Run: headless pygame with SDL's dummy video driver; simulated clock (each Clock.tick advances the game by its frame time, no real sleeping); random seed 0; keys injected as events and as key.get_pressed() state; mouse plan: one left click at the window centre at the start of phase 2, then a move to the lower-right quarter at the start of phase 3.
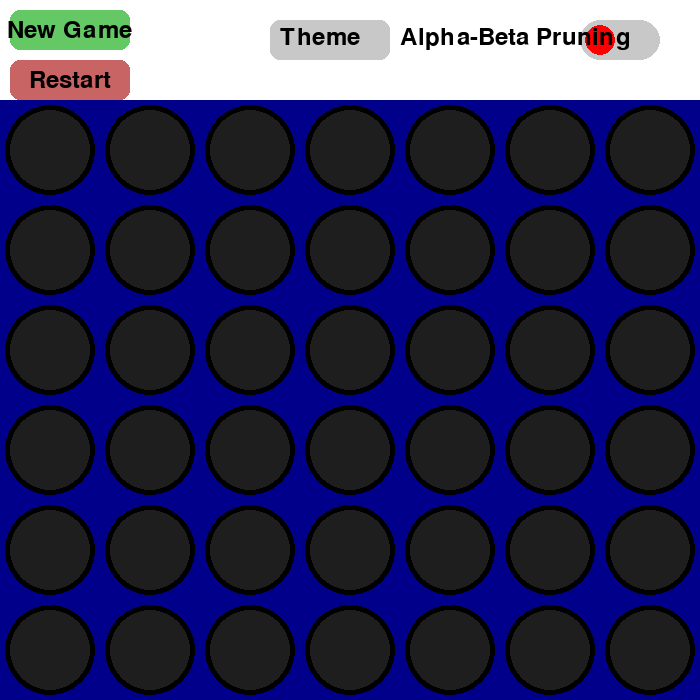
Frame 1 of 4 · flips 1–60 · no input
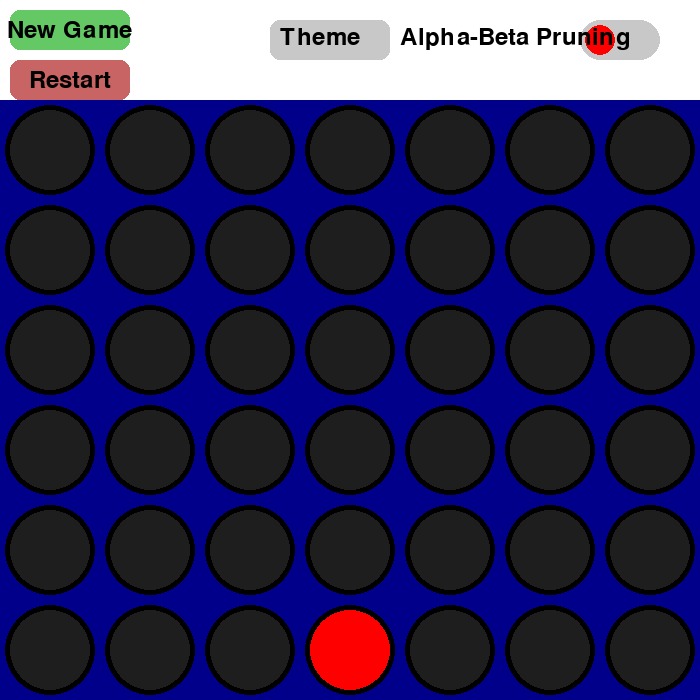
Frame 2 of 4 · flips 61–180 · clicked the window centre · tapped SPACE, RETURN · held RIGHT (→), D
Frame 3 of 4 · flips 181–300 · moved the mouse to the lower-right quarter · held DOWN (↓), S · screen unchanged from frame 2, image omitted
Frame 4 of 4 · flips 301–420 · held LEFT (←), A, UP (↑), W · screen unchanged from frame 3, image omitted

The pygame program that drew these frames:

import pygame
import sys

# Initialize pygame
pygame.init()

# Screen dimensions and colors
SCREEN_WIDTH = 700
SCREEN_HEIGHT = 600
ROWS = 6
COLUMNS = 7
CELL_SIZE = 100
RADIUS = CELL_SIZE // 2 - 10

# Colors for the theme
THEMES = {
    "Classic": {"bg": (0, 0, 139), "player1": (255, 0, 0), "player2": (255, 255, 0)},
    "Ocean": {"bg": (0, 105, 148), "player1": (255, 128, 0), "player2": (255, 255, 102)},
    "Forest": {"bg": (34, 139, 34), "player1": (255, 69, 0), "player2": (154, 205, 50)},
    "Gray": {"bg": (169, 169, 169), "player1": (255, 255, 255), "player2": (70, 70, 70)},
}

# Default theme
current_theme = "Classic"
BACKGROUND_COLOR = THEMES[current_theme]["bg"]
PLAYER_ONE_COLOR = THEMES[current_theme]["player1"]
PLAYER_TWO_COLOR = THEMES[current_theme]["player2"]
EMPTY_COLOR = (30, 30, 30)

# Setup screen
screen = pygame.display.set_mode((SCREEN_WIDTH, SCREEN_HEIGHT + 100))
pygame.display.set_caption("Connect Four :)")

# Font setup
font = pygame.font.Font(None, 36)

# Board and game state
board = [[0 for _ in range(COLUMNS)] for _ in range(ROWS)]
current_player = 1
alpha_beta_pruning = False
dropdown_active = False

def draw_board():
    screen.fill((255, 255, 255))  # White background
    for row in range(ROWS):
        for col in range(COLUMNS):
            # Draw the 3D board background
            pygame.draw.rect(screen, BACKGROUND_COLOR, (col * CELL_SIZE, row * CELL_SIZE + CELL_SIZE, CELL_SIZE, CELL_SIZE))
            pygame.draw.circle(screen, (0, 0, 0), (col * CELL_SIZE + CELL_SIZE // 2, row * CELL_SIZE + CELL_SIZE + CELL_SIZE // 2), RADIUS + 5)

            # Draw the 3D effect of each piece
            if board[row][col] == 0:
                color = EMPTY_COLOR
            elif board[row][col] == 1:
                color = PLAYER_ONE_COLOR
            else:
                color = PLAYER_TWO_COLOR
            
            pygame.draw.circle(screen, color, (col * CELL_SIZE + CELL_SIZE // 2, row * CELL_SIZE + CELL_SIZE + CELL_SIZE // 2), RADIUS)

def toggle_alpha_beta_pruning():
    global alpha_beta_pruning
    alpha_beta_pruning = not alpha_beta_pruning

def draw_toggle_button():
    x, y, width, height = SCREEN_WIDTH - 120, 20, 80, 40
    pygame.draw.rect(screen, (200, 200, 200), (x, y, width, height), border_radius=20)
    if alpha_beta_pruning:
        pygame.draw.circle(screen, (0, 255, 0), (x + width - height // 2, y + height // 2), height // 2 - 5)
    else:
        pygame.draw.circle(screen, (255, 0, 0), (x + height // 2, y + height // 2), height // 2 - 5)

    # Draw the label next to the toggle
    label = font.render("Alpha-Beta Pruning", True, (0, 0, 0))
    screen.blit(label, (x - 180, y + 5))

def draw_theme_dropdown():
    # Draw the dropdown button at the middle top of the screen but moved slightly to the left
    dropdown_x, dropdown_y, dropdown_w, dropdown_h = (SCREEN_WIDTH - 120) // 2 - 20, 20, 120, 40
    pygame.draw.rect(screen, (200, 200, 200), (dropdown_x, dropdown_y, dropdown_w, dropdown_h), border_radius=10)
    label = font.render("Theme", True, (0, 0, 0))
    screen.blit(label, (dropdown_x + 10, dropdown_y + 5))

    # If dropdown is active, show the theme options
    if dropdown_active:
        for i, theme in enumerate(THEMES.keys()):
            option_y = dropdown_y + dropdown_h + i * dropdown_h
            pygame.draw.rect(screen, (240, 240, 240), (dropdown_x, option_y, dropdown_w, dropdown_h), border_radius=10)
            option_text = font.render(theme, True, (0, 0, 0))
            screen.blit(option_text, (dropdown_x + 10, option_y + 5))

def apply_theme(theme_name):
    global BACKGROUND_COLOR, PLAYER_ONE_COLOR, PLAYER_TWO_COLOR, current_theme
    current_theme = theme_name
    theme = THEMES[theme_name]
    BACKGROUND_COLOR = theme["bg"]
    PLAYER_ONE_COLOR = theme["player1"]
    PLAYER_TWO_COLOR = theme["player2"]

def draw_button(text, x, y, w, h, color):
    pygame.draw.rect(screen, color, (x, y, w, h), border_radius=10)
    label = font.render(text, True, (0, 0, 0))
    screen.blit(label, (x + (w - label.get_width()) // 2, y + (h - label.get_height()) // 2))

def reset_game():
    global board, current_player
    board = [[0 for _ in range(COLUMNS)] for _ in range(ROWS)]
    current_player = 1

# Main loop
running = True
while running:
    draw_board()
    draw_toggle_button()
    draw_theme_dropdown()
    
    # Draw New Game and Restart buttons at the top left corner, with wider buttons
    button_width, button_height = 120, 40  # Increased width, same height
    draw_button("New Game", 10, 10, button_width, button_height, (100, 200, 100))
    draw_button("Restart", 10, 60, button_width, button_height, (200, 100, 100))

    # Event handling
    for event in pygame.event.get():
        if event.type == pygame.QUIT:
            pygame.quit()
            sys.exit()
        elif event.type == pygame.MOUSEBUTTONDOWN:
            x, y = pygame.mouse.get_pos()
            
            # Check for click on New Game button (top-left corner)
            if 10 <= x <= 130 and 10 <= y <= 50:
                reset_game()
            
            # Check for click on Restart button (top-left corner)
            elif 10 <= x <= 130 and 60 <= y <= 100:
                reset_game()
            
            # Check for click on toggle switch
            elif SCREEN_WIDTH - 120 <= x <= SCREEN_WIDTH - 40 and 20 <= y <= 60:
                toggle_alpha_beta_pruning()
            
            # Check for click on dropdown menu
            elif (SCREEN_WIDTH - 120) // 2 - 20 <= x <= (SCREEN_WIDTH - 120) // 2 + 100 and 20 <= y <= 60:
                dropdown_active = not dropdown_active  # Toggle dropdown menu
                
            # Check for theme selection if dropdown is active
            elif dropdown_active and (SCREEN_WIDTH - 120) // 2 - 20 <= x <= (SCREEN_WIDTH - 120) // 2 + 100:
                for i, theme_name in enumerate(THEMES.keys()):
                    option_y = 60 + i * 40
                    if option_y <= y < option_y + 40:
                        apply_theme(theme_name)
                        dropdown_active = False
                        break

            # Handle board clicks for placing pieces
            elif y > 60 and y < SCREEN_HEIGHT:
                col = x // CELL_SIZE
                for row in range(ROWS - 1, -1, -1):
                    if board[row][col] == 0:
                        board[row][col] = current_player
                        current_player = 1 if current_player == 2 else 2
                        break

    pygame.display.update()
